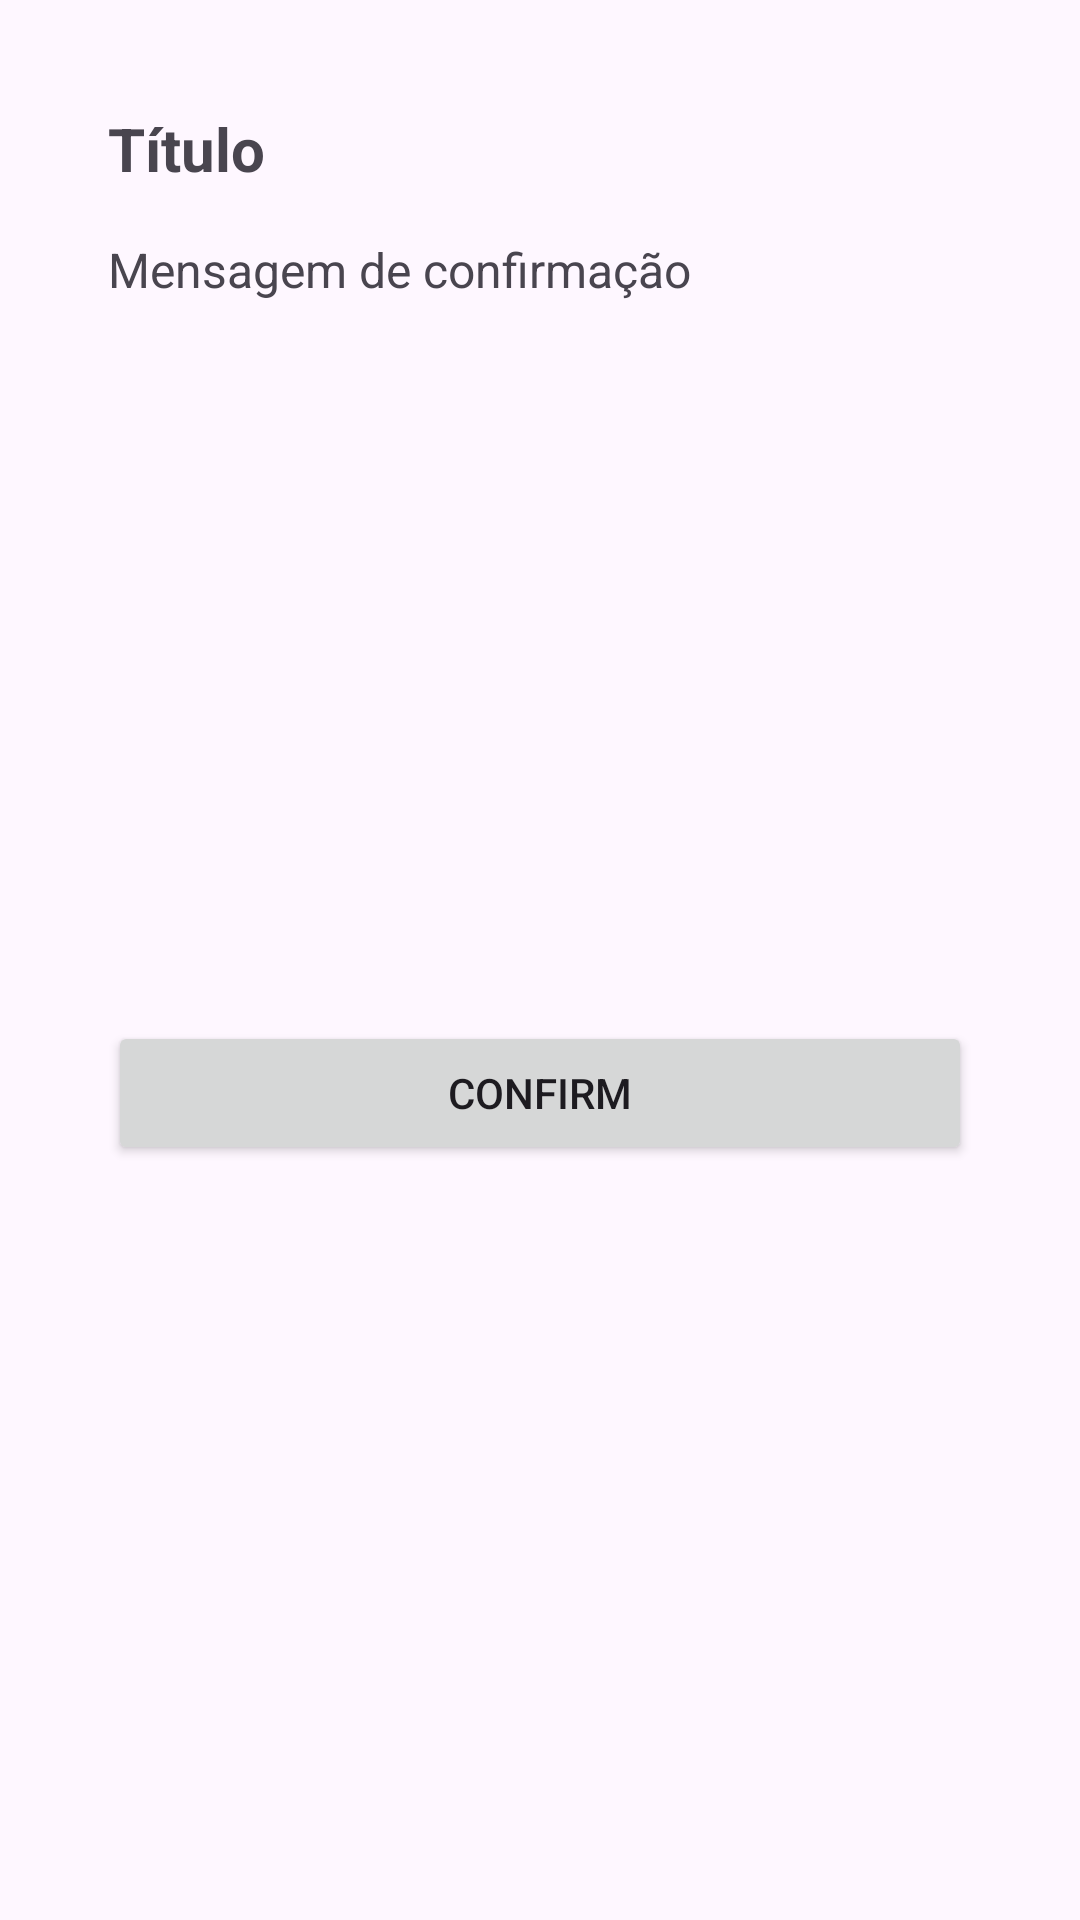

Here is an Android app screen rendered from its layout file. Give the layout XML and the strings, colors and styles it references.
<!-- AndroidManifest.xml: application theme Theme.FundamentosAndroidApp -->
<!-- res/layout/dialog_fragment_confirm.xml -->
<?xml version="1.0" encoding="utf-8"?>
<androidx.constraintlayout.widget.ConstraintLayout xmlns:android="http://schemas.android.com/apk/res/android"
    xmlns:app="http://schemas.android.com/apk/res-auto"
    xmlns:tools="http://schemas.android.com/tools"
    android:layout_width="match_parent"
    android:layout_height="wrap_content"
    android:padding="36dp">

    <TextView
        android:id="@+id/tvTitle"
        android:layout_width="match_parent"
        android:layout_height="wrap_content"
        android:text="@string/titulo"
        android:textStyle="bold"
        android:textSize="20sp"
        app:layout_constraintEnd_toEndOf="parent"
        app:layout_constraintStart_toStartOf="parent"
        app:layout_constraintTop_toTopOf="parent" />

    <TextView
        android:id="@+id/tvMessage"
        android:layout_width="match_parent"
        android:layout_height="wrap_content"
        android:text="@string/mensagem_de_confirmacao"
        android:layout_marginTop="16dp"
        android:textSize="16sp"
        app:layout_constraintEnd_toEndOf="parent"
        app:layout_constraintStart_toStartOf="parent"
        app:layout_constraintTop_toBottomOf="@+id/tvTitle" />

    <Button
        android:id="@+id/button"
        android:layout_width="match_parent"
        android:layout_height="wrap_content"
        android:layout_marginTop="24dp"
        android:text="@string/confirm"
        app:layout_constraintBottom_toBottomOf="parent"
        app:layout_constraintTop_toBottomOf="@+id/tvMessage"
        tools:layout_editor_absoluteX="36dp" />

</androidx.constraintlayout.widget.ConstraintLayout>
<!-- resources referenced by this layout -->
<resources>
  <string name="confirm">Confirm</string>
  <string name="mensagem_de_confirmacao">Mensagem de confirmação</string>
  <string name="titulo">Título</string>
  <style name="Theme.FundamentosAndroidApp" parent="Base.Theme.FundamentosAndroidApp" />
  <style name="Base.Theme.FundamentosAndroidApp" parent="Theme.Material3.DayNight.NoActionBar">
          
          
      </style>
</resources>
